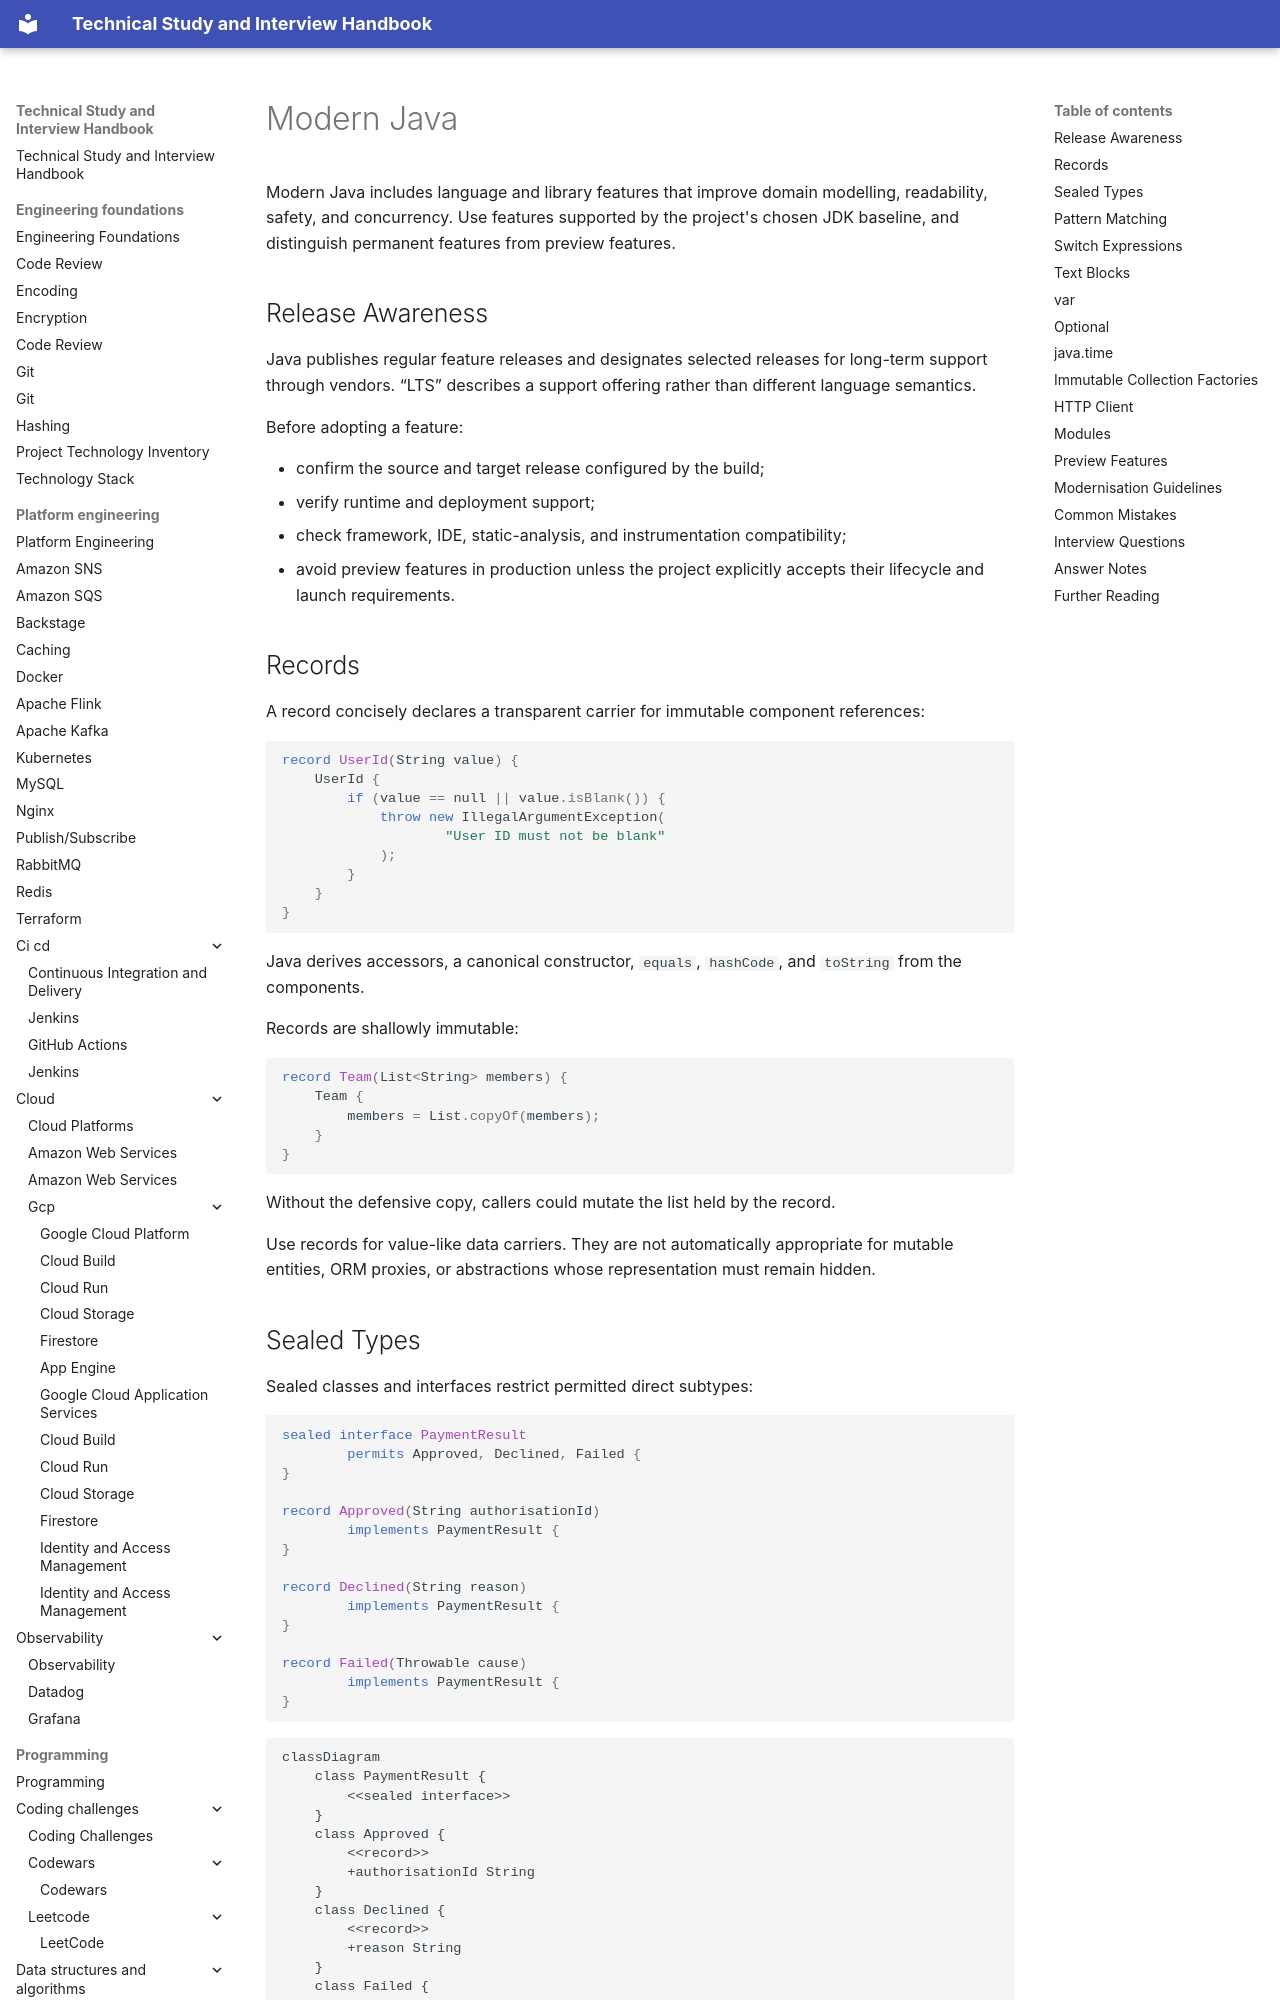

repository: DonalGeraghty/study-repository · page: programming/languages/java/modern-java/index.html · generator: mkdocs

---
tags:
  - programming/languages/java
---

# Modern Java

Modern Java includes language and library features that improve domain modelling, readability, safety, and concurrency. Use features supported by the project's chosen JDK baseline, and distinguish permanent features from preview features.

## Release Awareness

Java publishes regular feature releases and designates selected releases for long-term support through vendors. “LTS” describes a support offering rather than different language semantics.

Before adopting a feature:

- confirm the source and target release configured by the build;
- verify runtime and deployment support;
- check framework, IDE, static-analysis, and instrumentation compatibility;
- avoid preview features in production unless the project explicitly accepts their lifecycle and launch requirements.

## Records

A record concisely declares a transparent carrier for immutable component references:

```java
record UserId(String value) {
    UserId {
        if (value == null || value.isBlank()) {
            throw new IllegalArgumentException(
                    "User ID must not be blank"
            );
        }
    }
}
```

Java derives accessors, a canonical constructor, `equals`, `hashCode`, and `toString` from the components.

Records are shallowly immutable:

```java
record Team(List<String> members) {
    Team {
        members = List.copyOf(members);
    }
}
```

Without the defensive copy, callers could mutate the list held by the record.

Use records for value-like data carriers. They are not automatically appropriate for mutable entities, ORM proxies, or abstractions whose representation must remain hidden.
